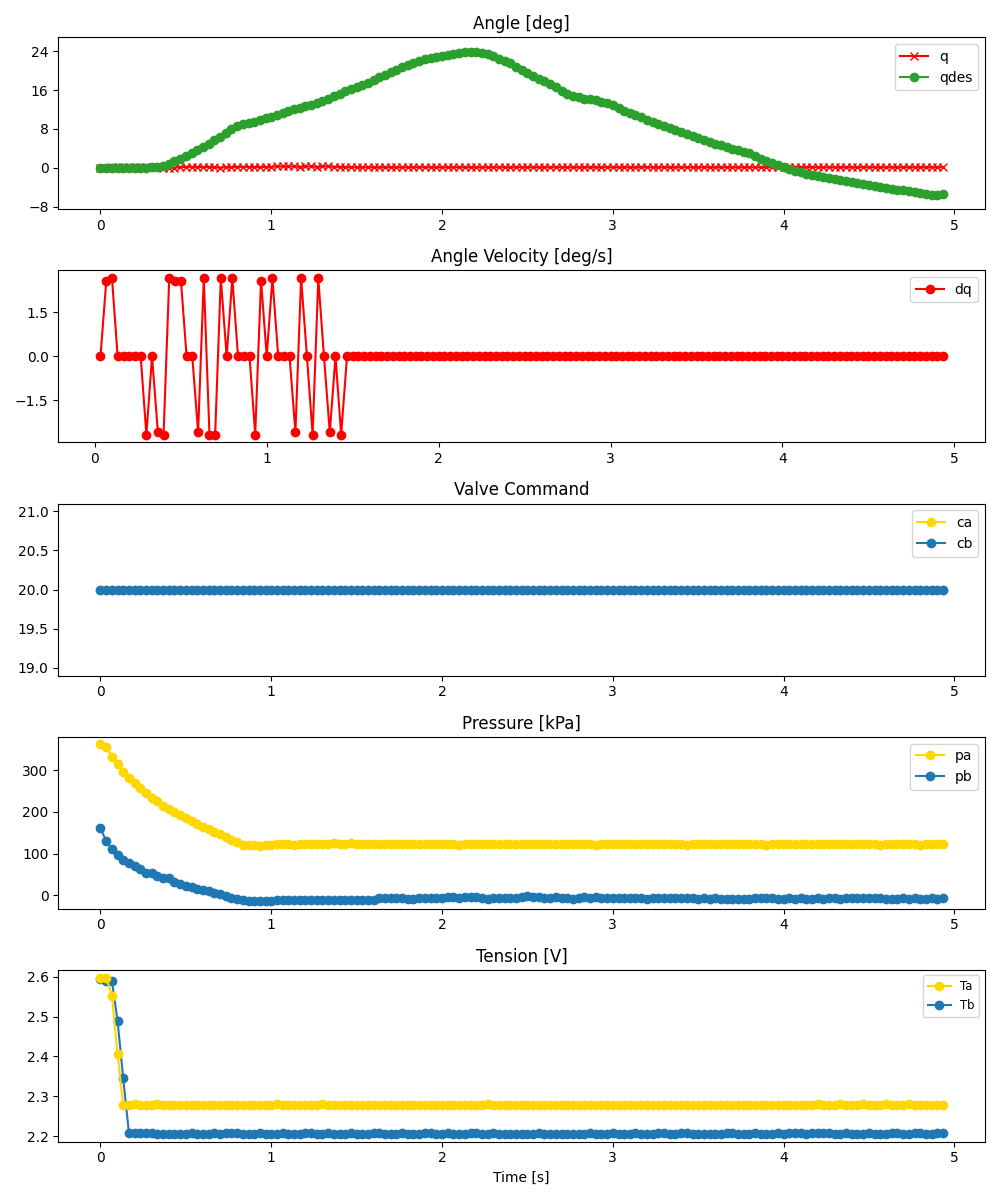

Values plotted in this chart, from the file beside it:
ms, valve_a_pct, valve_b_pct, q_des, pid_u, adc0_raw, adc0_volt, adc0_kpa, adc1_raw, adc1_volt, adc1_kpa, tension_0x2B, tension_0x2A, enc_deg
0, 20.0, 20.0, -0.088, , 2791, 3.408, 362.4, 1684, 2.056, 160.6, 2.594, 2.598, 0.0
33, 20.0, 20.0, -0.08691, , 2759, 3.369, 356.5, 1520, 1.856, 130.7, 2.589, 2.598, 0.0
67, 20.0, 20.0, 0.0, , 2621, 3.2, 331.4, 1406, 1.717, 110, 2.589, 2.553, 0.08789
100, 20.0, 20.0, 0.0, , 2526, 3.084, 314.1, 1334, 1.629, 96.85, 2.49, 2.406, 0.1758
133, 20.0, 20.0, 0.0, , 2428, 2.965, 296.2, 1268, 1.548, 84.82, 2.346, 2.278, 0.1758
167, 20.0, 20.0, 0.0, , 2354, 2.874, 282.7, 1225, 1.496, 76.99, 2.207, 2.278, 0.1758
200, 20.0, 20.0, 0.0, , 2288, 2.794, 270.7, 1180, 1.441, 68.79, 2.207, 2.279, 0.1758
233, 20.0, 20.0, 0.0, , 2222, 2.713, 258.7, 1145, 1.398, 62.41, 2.208, 2.278, 0.1758
267, 20.0, 20.0, 0.001932, , 2153, 2.629, 246.1, 1098, 1.341, 53.84, 2.207, 2.277, 0.1758
300, 20.0, 20.0, 0.08823, , 2084, 2.545, 233.5, 1092, 1.333, 52.75, 2.207, 2.277, 0.08789
333, 20.0, 20.0, 0.1791, , 2038, 2.488, 225.1, 1052, 1.284, 45.46, 2.206, 2.279, 0.08789
367, 20.0, 20.0, 0.4463, , 1984, 2.422, 215.3, 1033, 1.261, 42, 2.206, 2.278, 0.0
400, 20.0, 20.0, 0.7923, , 1944, 2.374, 208, 1024, 1.25, 40.36, 2.206, 2.278, -0.08789
433, 20.0, 20.0, 1.325, , 1905, 2.326, 200.9, 975, 1.19, 31.43, 2.206, 2.278, 0.0
467, 20.0, 20.0, 1.858, , 1853, 2.263, 191.4, 947, 1.156, 26.33, 2.206, 2.279, 0.08789
501, 20.0, 20.0, 2.383, , 1822, 2.225, 185.8, 927, 1.132, 22.68, 2.206, 2.278, 0.1758
534, 20.0, 20.0, 3.001, , 1784, 2.178, 178.9, 903, 1.103, 18.31, 2.206, 2.278, 0.1758
567, 20.0, 20.0, 3.618, , 1743, 2.128, 171.4, 884, 1.079, 14.85, 2.206, 2.278, 0.1758
601, 20.0, 20.0, 4.234, , 1707, 2.084, 164.8, 864, 1.055, 11.2, 2.206, 2.278, 0.08789
634, 20.0, 20.0, 4.848, , 1670, 2.039, 158.1, 852, 1.04, 9.014, 2.206, 2.279, 0.1758
667, 20.0, 20.0, 5.643, , 1637, 1.999, 152.1, 827, 1.01, 4.458, 2.207, 2.278, 0.08789
700, 20.0, 20.0, 6.418, , 1604, 1.958, 146.1, 814, 0.9939, 2.089, 2.206, 2.278, 0.0
733, 20.0, 20.0, 7.216, , 1569, 1.916, 139.7, 794, 0.9695, -1.556, 2.206, 2.278, 0.08789
767, 20.0, 20.0, 7.906, , 1528, 1.866, 132.2, 767, 0.9365, -6.476, 2.206, 2.279, 0.08789
800, 20.0, 20.0, 8.526, , 1504, 1.836, 127.8, 752, 0.9182, -9.21, 2.207, 2.278, 0.1758
833, 20.0, 20.0, 8.968, , 1467, 1.791, 121.1, 736, 0.8987, -12.13, 2.206, 2.278, 0.1758
867, 20.0, 20.0, 9.235, , 1457, 1.779, 119.3, 731, 0.8926, -13.04, 2.206, 2.278, 0.1758
900, 20.0, 20.0, 9.493, , 1457, 1.779, 119.3, 728, 0.8889, -13.58, 2.206, 2.279, 0.1758
933, 20.0, 20.0, 9.848, , 1453, 1.774, 118.5, 728, 0.8889, -13.58, 2.207, 2.278, 0.08789
967, 20.0, 20.0, 10.2, , 1457, 1.779, 119.3, 727, 0.8877, -13.77, 2.206, 2.277, 0.1758
1000, 20.0, 20.0, 10.55, , 1460, 1.783, 119.8, 731, 0.8926, -13.04, 2.206, 2.277, 0.1758
1033, 20.0, 20.0, 10.9, , 1477, 1.803, 122.9, 735, 0.8974, -12.31, 2.206, 2.279, 0.2637
1067, 20.0, 20.0, 11.35, , 1474, 1.8, 122.4, 737, 0.8999, -11.94, 2.207, 2.278, 0.2637
1100, 20.0, 20.0, 11.69, , 1472, 1.797, 122, 736, 0.8987, -12.13, 2.206, 2.279, 0.2637
1133, 20.0, 20.0, 12.05, , 1469, 1.794, 121.5, 739, 0.9023, -11.58, 2.206, 2.279, 0.2637
1167, 20.0, 20.0, 12.4, , 1472, 1.797, 122, 740, 0.9035, -11.4, 2.206, 2.279, 0.1758
1200, 20.0, 20.0, 12.66, , 1479, 1.806, 123.3, 740, 0.9035, -11.4, 2.208, 2.278, 0.2637
1234, 20.0, 20.0, 13.02, , 1478, 1.805, 123.1, 743, 0.9072, -10.85, 2.207, 2.278, 0.2637
1267, 20.0, 20.0, 13.28, , 1481, 1.808, 123.6, 741, 0.9048, -11.21, 2.206, 2.278, 0.1758
1300, 20.0, 20.0, 13.71, , 1477, 1.803, 122.9, 740, 0.9035, -11.4, 2.206, 2.279, 0.2637
1333, 20.0, 20.0, 14.16, , 1482, 1.81, 123.8, 743, 0.9072, -10.85, 2.207, 2.278, 0.2637
1367, 20.0, 20.0, 14.69, , 1485, 1.813, 124.4, 741, 0.9048, -11.21, 2.205, 2.278, 0.1758
1400, 20.0, 20.0, 15.21, , 1481, 1.808, 123.6, 739, 0.9023, -11.58, 2.206, 2.278, 0.1758
1433, 20.0, 20.0, 15.83, , 1481, 1.808, 123.6, 737, 0.8999, -11.94, 2.206, 2.279, 0.08789
1467, 20.0, 20.0, 16.27, , 1489, 1.818, 125.1, 743, 0.9072, -10.85, 2.206, 2.277, 0.08789
1500, 20.0, 20.0, 16.61, , 1479, 1.806, 123.3, 736, 0.8987, -12.13, 2.206, 2.278, 0.08789
1533, 20.0, 20.0, 17.06, , 1474, 1.8, 122.4, 739, 0.9023, -11.58, 2.206, 2.278, 0.08789
1567, 20.0, 20.0, 17.5, , 1471, 1.796, 121.8, 739, 0.9023, -11.58, 2.206, 2.278, 0.08789
1600, 20.0, 20.0, 18.11, , 1477, 1.803, 122.9, 735, 0.8974, -12.31, 2.207, 2.278, 0.08789
1633, 20.0, 20.0, 18.64, , 1475, 1.801, 122.5, 763, 0.9316, -7.205, 2.207, 2.278, 0.08789
1667, 20.0, 20.0, 19.18, , 1474, 1.8, 122.4, 769, 0.9389, -6.112, 2.206, 2.278, 0.08789
1700, 20.0, 20.0, 19.69, , 1475, 1.801, 122.5, 765, 0.9341, -6.841, 2.206, 2.278, 0.08789
1733, 20.0, 20.0, 20.22, , 1477, 1.803, 122.9, 764, 0.9328, -7.023, 2.206, 2.279, 0.08789
1767, 20.0, 20.0, 20.75, , 1476, 1.802, 122.7, 758, 0.9255, -8.116, 2.207, 2.278, 0.08789
1800, 20.0, 20.0, 21.18, , 1473, 1.799, 122.2, 749, 0.9145, -9.756, 2.206, 2.278, 0.08789
1833, 20.0, 20.0, 21.63, , 1473, 1.799, 122.2, 750, 0.9158, -9.574, 2.206, 2.278, 0.08789
1867, 20.0, 20.0, 21.98, , 1471, 1.796, 121.8, 758, 0.9255, -8.116, 2.206, 2.279, 0.08789
1900, 20.0, 20.0, 22.32, , 1472, 1.797, 122, 760, 0.928, -7.752, 2.207, 2.279, 0.08789
1933, 20.0, 20.0, 22.5, , 1475, 1.801, 122.5, 759, 0.9267, -7.934, 2.207, 2.279, 0.08789
1967, 20.0, 20.0, 22.77, , 1478, 1.805, 123.1, 769, 0.9389, -6.112, 2.206, 2.279, 0.08789
... 89 more rows
